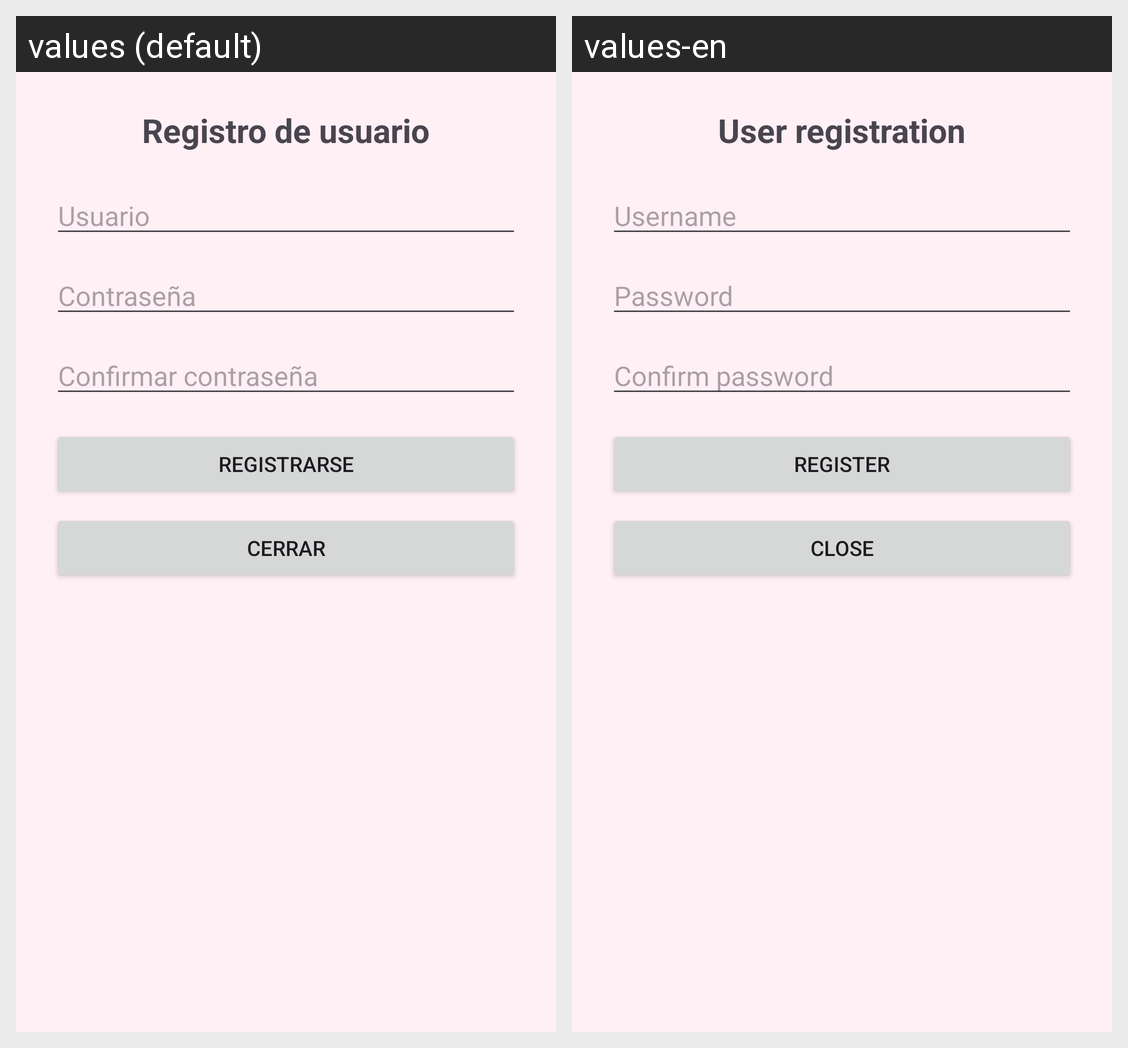

Locale-by-locale string values for the Android screen shown in this grid:
Android screen res/layout/activity_register.xml rendered under 2 locales, left to right: values (default), values-en. Device: Nexus 5 (rendered at 1080×1920; each locale shown at half size, 540×960, under a caption strip naming it); theme Theme.SlayVault.
Strings drawn on this screen, with the default value and each locale's value (text and hints the layout hard-codes, and strings that could not be matched under every locale, appear in the picture but are not listed):

auth_register_title
  values: Registro de usuario
  values-en: User registration

auth_username
  values: Usuario
  values-en: Username

auth_password
  values: Contraseña
  values-en: Password

auth_confirm_password
  values: Confirmar contraseña
  values-en: Confirm password

auth_register
  values: Registrarse
  values-en: Register

action_close
  values: Cerrar
  values-en: Close
